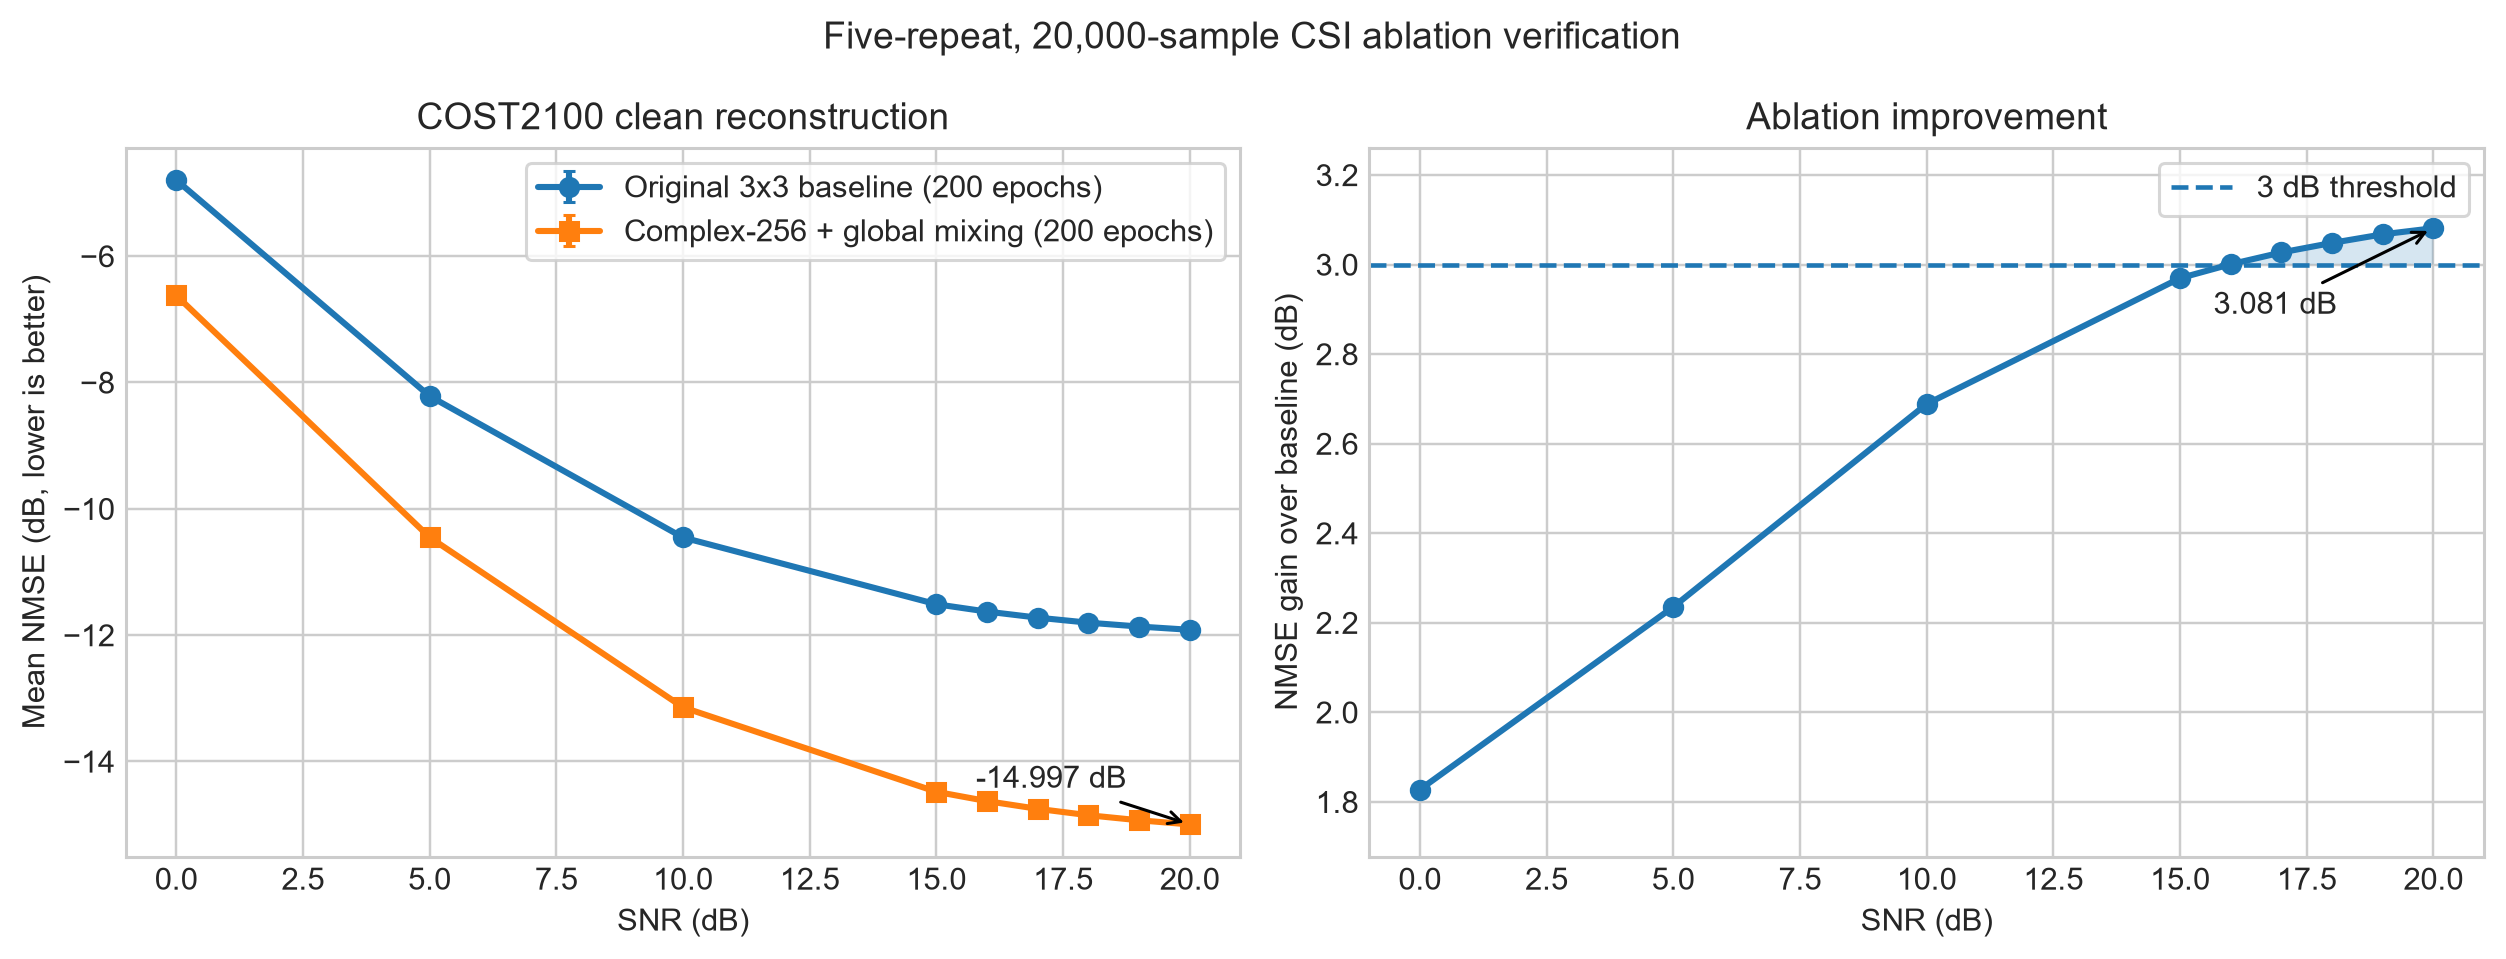

The table this chart was drawn from, first rows:
snr_db, baseline_nmse_db, improved_nmse_db, nmse_gain_db, baseline_repeat_std_db, improved_repeat_std_db
0.0, -4.795, -6.622, 1.827, 0.003137, 0.002946
5.0, -8.216, -10.45, 2.235, 0.003693, 0.004551
10.0, -10.45, -13.14, 2.689, 0.002952, 0.002412
15.0, -11.51, -14.48, 2.97, 0.001753, 0.001619
16.0, -11.63, -14.63, 3.001, 0.001626, 0.002594
17.0, -11.72, -14.75, 3.027, 0.00109, 0.001196
18.0, -11.8, -14.85, 3.048, 0.0004368, 0.001589
19.0, -11.86, -14.93, 3.068, 0.001065, 0.002083
20.0, -11.92, -15, 3.081, 0.001397, 0.001361
